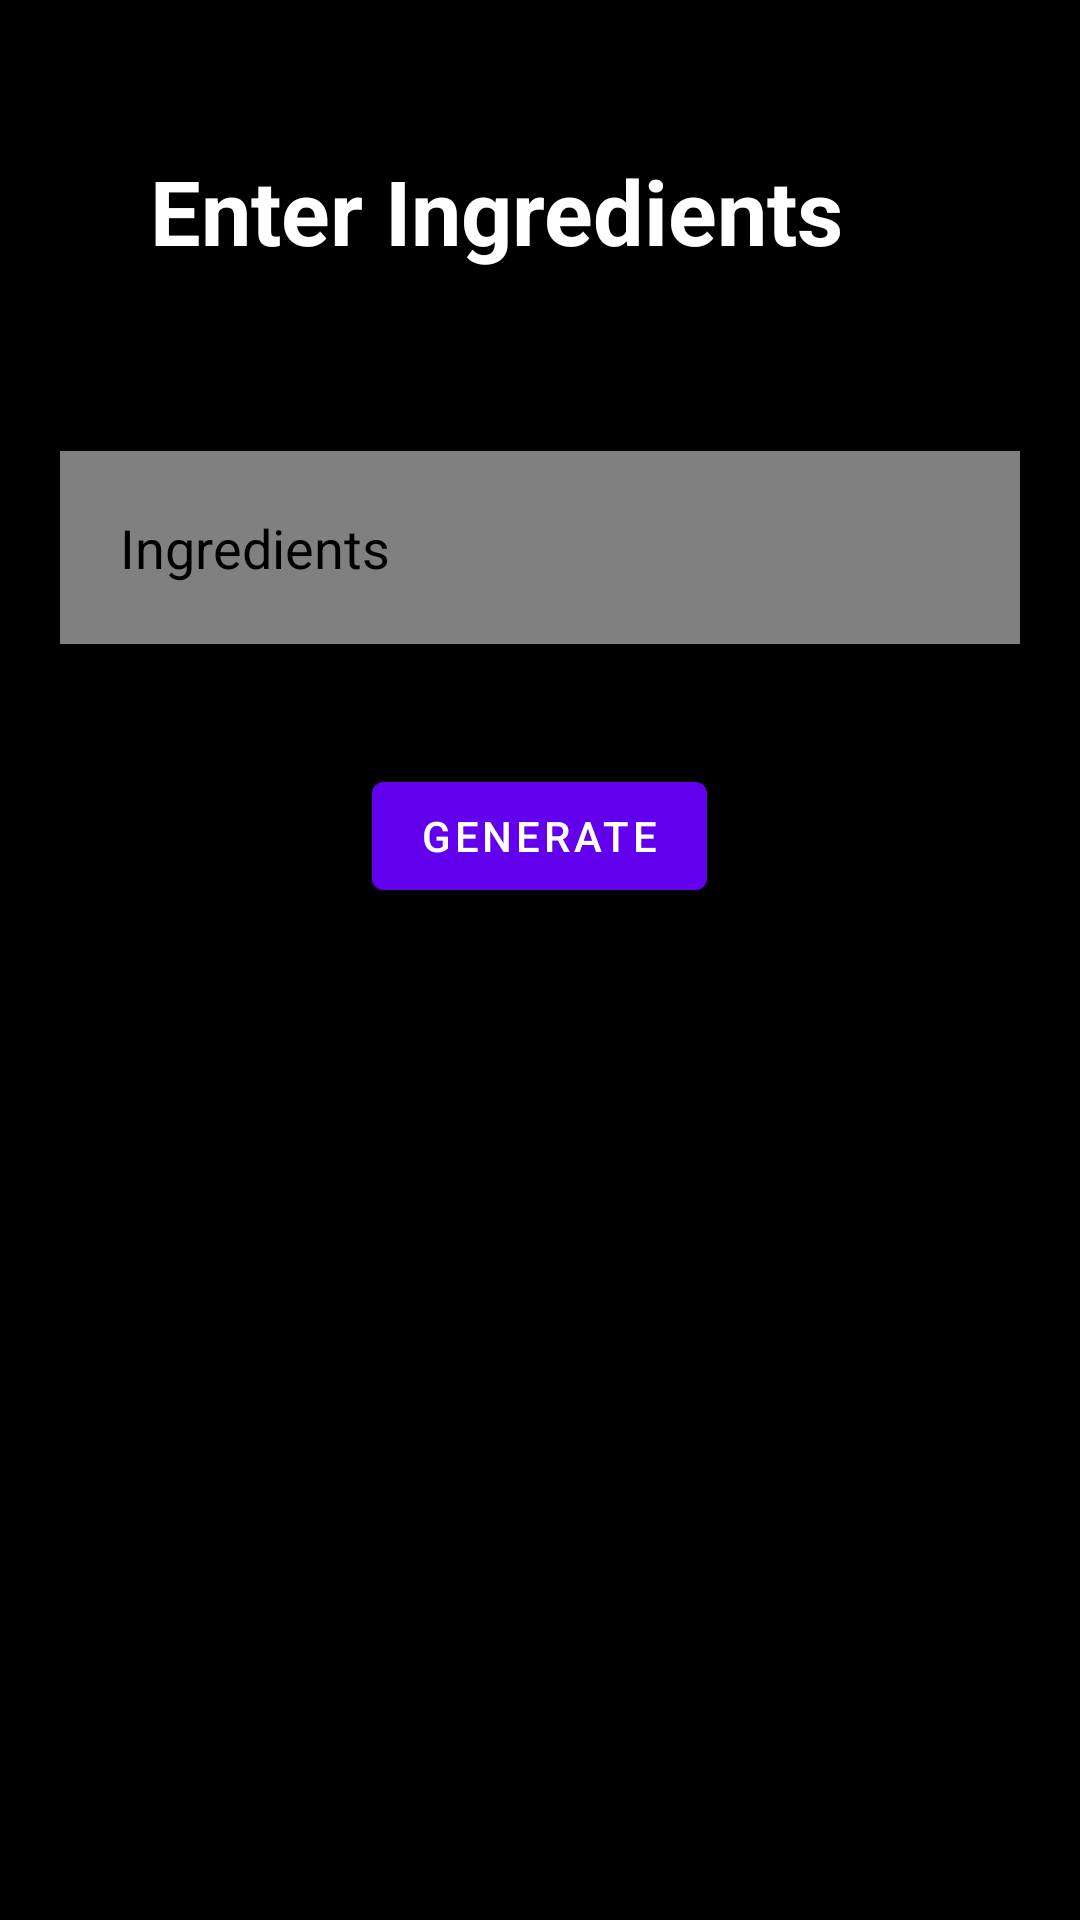

Produce the Android XML layout that renders to this screen, including the resource entries it uses.
<!-- AndroidManifest.xml: application theme Theme.FinalCSP -->
<!-- res/layout/choice.xml -->
<?xml version="1.0" encoding="utf-8"?>
<android.widget.RelativeLayout xmlns:android="http://schemas.android.com/apk/res/android"

    xmlns:app="http://schemas.android.com/apk/res-auto"
    xmlns:tools="http://schemas.android.com/tools"
    android:layout_width="match_parent"
    android:layout_height="match_parent"
    android:background="#000000">

    <TextView
        android:id="@+id/ingredientsText"
        android:layout_width="match_parent"
        android:layout_height="wrap_content"
        android:layout_marginStart="50dp"
        android:layout_marginTop="50dp"
        android:layout_marginEnd="50dp"
        android:layout_marginBottom="50dp"
        android:gravity="top"
        android:text="Enter Ingredients"
        android:textColor="@color/white"
        android:textSize="30dp"
        android:textStyle="bold" />

    <EditText
        android:id="@+id/ingredients"
        android:layout_width="match_parent"
        android:layout_height="wrap_content"
        android:layout_marginTop="10dp"
        android:layout_marginEnd="20dp"
        android:layout_marginStart="20dp"
        android:layout_marginBottom="20dp"
        android:background="#80ffffff"
        android:hint="Ingredients"
        android:padding="20dp"
        android:drawablePadding="10dp"
        android:textColor="@color/black"
        android:textColorHint="@color/black"
        android:layout_below="@id/ingredientsText"/>

    <com.google.android.material.button.MaterialButton
        android:id="@+id/generate"
        android:layout_width="wrap_content"
        android:layout_height="wrap_content"
        android:layout_below="@+id/ingredients"
        android:layout_centerHorizontal="true"
        android:layout_marginStart="20dp"
        android:layout_marginTop="20dp"
        android:layout_marginEnd="20dp"
        android:layout_marginBottom="20dp"
        android:backgroundTint="@color/design_default_color_primary"
        android:text="GENERATE" />






</android.widget.RelativeLayout>
<!-- resources referenced by this layout -->
<resources>
  <style name="Theme.FinalCSP" parent="Theme.MaterialComponents.DayNight.DarkActionBar">
          
          <item name="colorPrimary">@color/purple_500</item>
          <item name="colorPrimaryVariant">@color/purple_700</item>
          <item name="colorOnPrimary">@color/white</item>
          
          <item name="colorSecondary">@color/teal_200</item>
          <item name="colorSecondaryVariant">@color/teal_700</item>
          <item name="colorOnSecondary">@color/black</item>
          
          <item name="android:statusBarColor">?attr/colorPrimaryVariant</item>
          
      </style>
  <!-- not gathered from this repository: default colours our renderer supplied (Android Studio template values) -->
  <color name="purple_500">#FF6200EE</color>
  <color name="purple_700">#FF3700B3</color>
  <color name="teal_200">#FF03DAC5</color>
  <color name="teal_700">#FF018786</color>
  <color name="black">#FF000000</color>
  <color name="white">#FFFFFFFF</color>
</resources>
